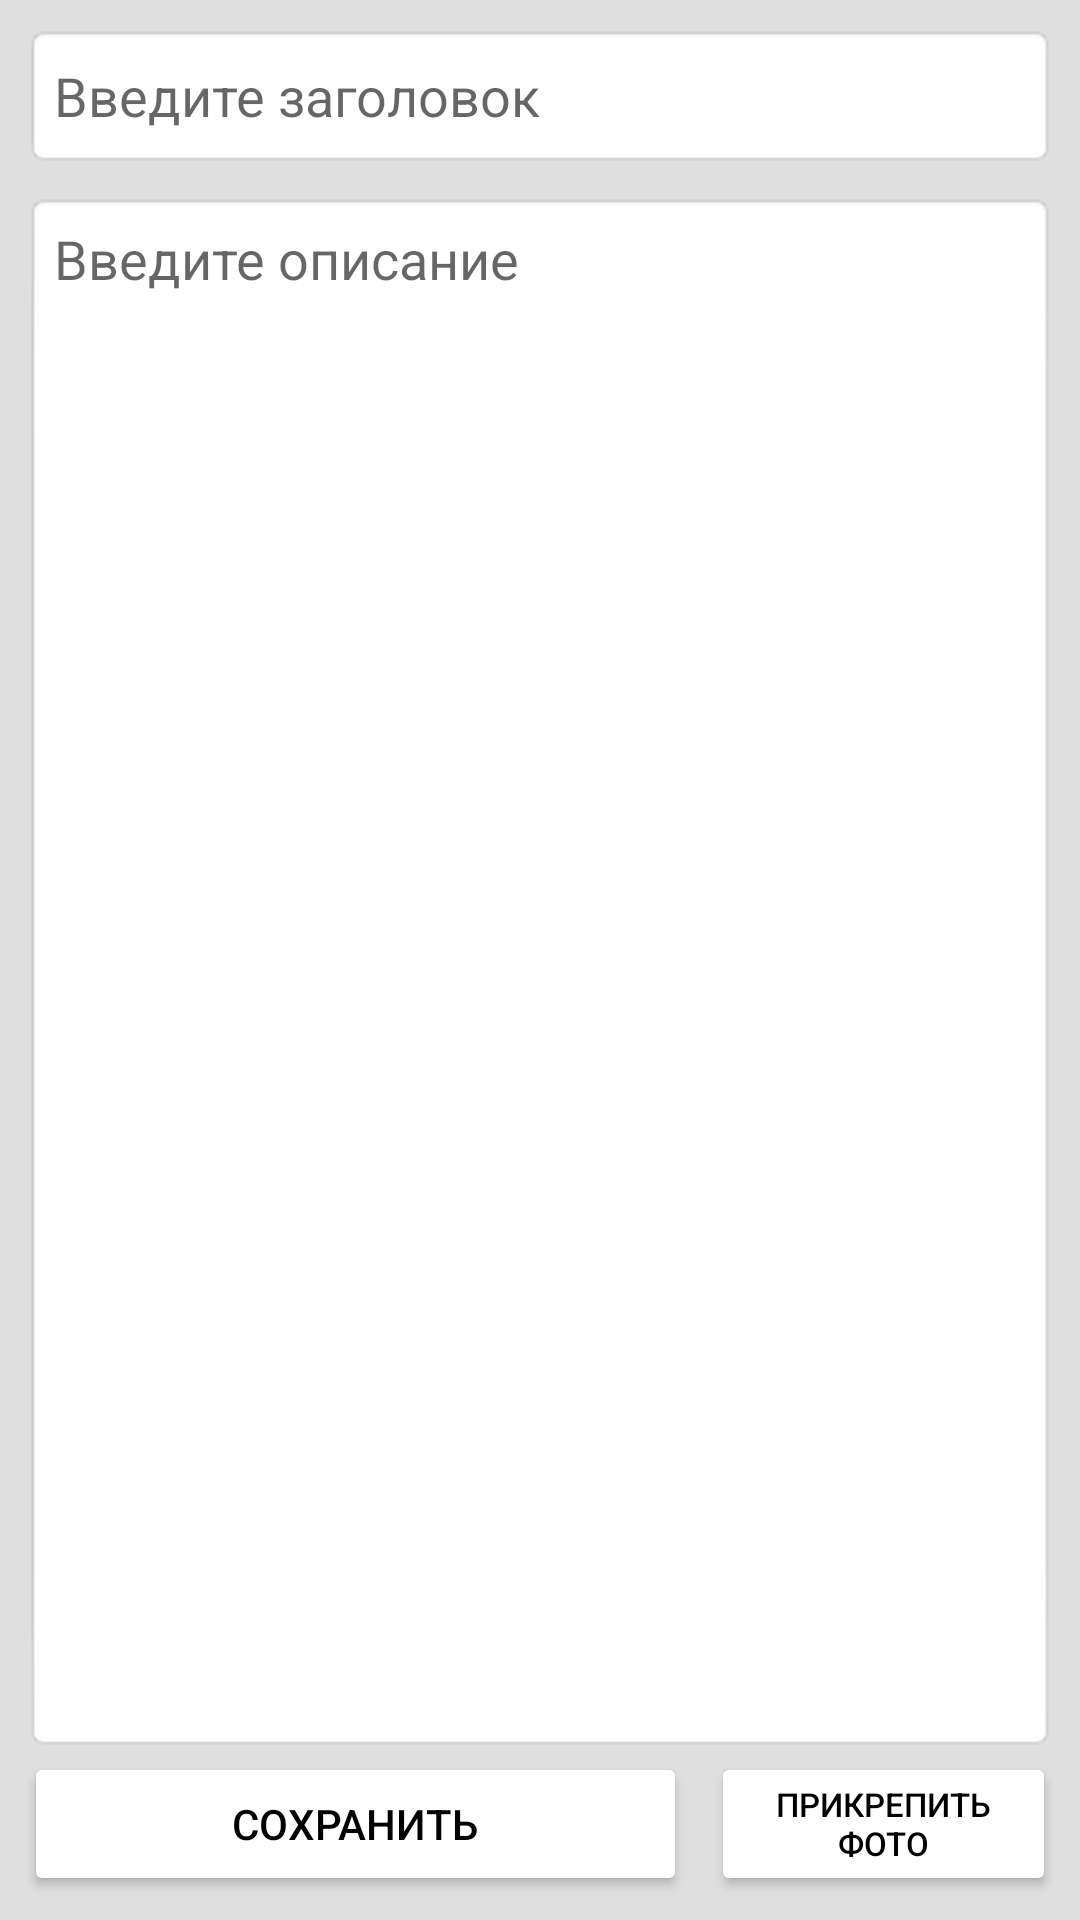

Reconstruct the res/layout file that produces this screen, plus the resources it refers to.
<!-- AndroidManifest.xml: application theme Theme.NotebookSQLite -->
<!-- res/layout/edit_activity.xml -->
<?xml version="1.0" encoding="utf-8"?>
<androidx.constraintlayout.widget.ConstraintLayout xmlns:android="http://schemas.android.com/apk/res/android"
    xmlns:app="http://schemas.android.com/apk/res-auto"
    xmlns:tools="http://schemas.android.com/tools"
    android:layout_width="match_parent"
    android:layout_height="match_parent"
    android:background="@color/gray_light_main"
    tools:context=".EditActivity">

    <androidx.constraintlayout.widget.Guideline
        android:id="@+id/guideline2"
        android:layout_width="wrap_content"
        android:layout_height="wrap_content"
        android:orientation="horizontal"
        app:layout_constraintGuide_percent="0.35" />

    <EditText
        android:id="@+id/edTitle"
        android:layout_width="0dp"
        android:layout_height="wrap_content"
        android:layout_marginStart="8dp"
        android:layout_marginTop="8dp"
        android:layout_marginEnd="8dp"
        android:autofillHints="no"
        android:background="@android:drawable/editbox_background"
        android:ems="10"
        android:hint="@string/ed_title_hint"
        android:inputType="textPersonName"
        android:minHeight="48dp"
        android:padding="10dp"
        app:layout_constraintEnd_toEndOf="parent"
        app:layout_constraintStart_toStartOf="parent"
        app:layout_constraintTop_toBottomOf="@+id/imageLayout" />

    <EditText
        android:id="@+id/edContent"
        android:layout_width="0dp"
        android:layout_height="0dp"
        android:layout_marginTop="8dp"
        android:autofillHints="no"
        android:background="@android:drawable/editbox_background"
        android:ems="10"
        android:gravity="top"
        android:hint="@string/ed_content_hint"
        android:inputType="textMultiLine|textPersonName"
        android:padding="10dp"
        app:layout_constraintBottom_toTopOf="@+id/btSave"
        app:layout_constraintEnd_toEndOf="@+id/edTitle"
        app:layout_constraintHorizontal_bias="0.0"
        app:layout_constraintStart_toStartOf="@+id/edTitle"
        app:layout_constraintTop_toBottomOf="@+id/edTitle" />

    <Button
        android:id="@+id/btSave"
        android:layout_width="0dp"
        android:layout_height="wrap_content"
        android:layout_marginBottom="8dp"
        android:backgroundTint="@color/white"
        android:text="@string/bt_save"
        android:textColor="@color/black"
        app:cornerRadius="10dp"
        app:layout_constraintBottom_toBottomOf="parent"
        app:layout_constraintEnd_toStartOf="@+id/bt_add_photo"
        app:layout_constraintStart_toStartOf="@+id/edContent" />

    <Button
        android:id="@+id/bt_add_photo"
        android:layout_width="115dp"
        android:layout_height="wrap_content"
        android:layout_marginStart="8dp"
        android:backgroundTint="@color/white"
        android:text="@string/bt_photo"
        android:textColor="@color/black"
        android:textSize="11sp"
        android:visibility="visible"
        app:cornerRadius="10dp"
        app:layout_constraintBottom_toBottomOf="@+id/btSave"
        app:layout_constraintEnd_toEndOf="@+id/edContent"
        app:layout_constraintStart_toEndOf="@+id/btSave"
        app:layout_constraintTop_toTopOf="@+id/btSave" />

    <androidx.constraintlayout.widget.ConstraintLayout
        android:id="@+id/imageLayout"
        android:layout_width="0dp"
        android:layout_height="0dp"
        android:layout_marginStart="8dp"
        android:layout_marginTop="8dp"
        android:layout_marginEnd="8dp"
        android:layout_marginBottom="8dp"
        android:background="@android:drawable/editbox_background"
        android:visibility="gone"
        app:layout_constraintBottom_toTopOf="@+id/guideline2"
        app:layout_constraintEnd_toEndOf="parent"
        app:layout_constraintStart_toStartOf="parent"
        app:layout_constraintTop_toTopOf="parent"
        app:layout_constraintVertical_bias="0.0"
        tools:visibility="visible">

        <ImageView
            android:id="@+id/imPhoto"
            android:layout_width="0dp"
            android:layout_height="0dp"
            android:layout_margin="10dp"
            android:contentDescription="@string/photo"
            android:scaleType="centerCrop"
            app:layout_constraintBottom_toBottomOf="parent"
            app:layout_constraintEnd_toEndOf="parent"
            app:layout_constraintStart_toStartOf="parent"
            app:layout_constraintTop_toTopOf="parent"
            tools:srcCompat="@tools:sample/avatars" />

        <ImageButton
            android:id="@+id/im_button_delete_image"
            android:layout_width="48dp"
            android:layout_height="wrap_content"
            android:layout_marginEnd="10dp"
            android:layout_marginBottom="8dp"
            android:background="@drawable/edit_bg_selector"
            android:contentDescription="@string/bt_delete"
            android:src="@drawable/ic_delete"
            app:layout_constraintBottom_toBottomOf="@+id/imPhoto"
            app:layout_constraintEnd_toEndOf="@+id/imPhoto"
            tools:ignore="TouchTargetSizeCheck" />

    </androidx.constraintlayout.widget.ConstraintLayout>

</androidx.constraintlayout.widget.ConstraintLayout>
<!-- resources referenced by this layout -->
<resources>
  <color name="black">#FF000000</color>
  <color name="gray_light_main">#DFDFDF</color>
  <color name="white">#FFFFFFFF</color>
  <!-- drawable edit_bg_selector (drawable) -->
  <?xml version="1.0" encoding="utf-8"?>
  <selector xmlns:android="http://schemas.android.com/apk/res/android">
      <item android:state_pressed="true" android:drawable="@drawable/edit_bg_click"/>
      <item android:drawable="@drawable/edit_bg"/>
  </selector>
  <string name="bt_delete">Удалить</string>
  <string name="bt_photo">Прикрепить фото</string>
  <string name="bt_save">Сохранить</string>
  <string name="ed_content_hint">Введите описание</string>
  <string name="ed_title_hint">Введите заголовок</string>
  <string name="photo">Фото</string>
  <style name="Theme.NotebookSQLite" parent="Theme.MaterialComponents.DayNight.DarkActionBar">
          
          <item name="colorPrimary">#000000</item>
          <item name="colorPrimaryVariant">@color/black_light_main</item>
          <item name="colorOnPrimary">@color/white</item>
          
          <item name="colorSecondary">@color/teal_200</item>
          <item name="colorSecondaryVariant">@color/teal_700</item>
          <item name="colorOnSecondary">@color/black</item>
          
          <item name="android:statusBarColor">?attr/colorPrimaryVariant</item>
          
  
          
  
          <item name="windowActionBar">false</item>
          <item name="windowNoTitle">true</item>
  
      </style>
  <!-- drawable edit_bg_click (drawable) -->
  <?xml version="1.0" encoding="utf-8"?>
  <shape xmlns:android="http://schemas.android.com/apk/res/android" android:shape="rectangle">
      <corners android:radius="5dp"/>
      <solid android:color="@color/gray_main"/>
      <stroke android:color="@color/black" android:width="1dp"/>
  
  </shape>
  <!-- drawable edit_bg (drawable) -->
  <?xml version="1.0" encoding="utf-8"?>
  <shape xmlns:android="http://schemas.android.com/apk/res/android" android:shape="rectangle">
      <corners android:radius="5dp"/>
      <solid android:color="@color/white"/>
      <stroke android:color="@color/black" android:width="1dp"/>
  
  </shape>
  <color name="black_light_main">#151515</color>
  <color name="teal_200">#FF03DAC5</color>
  <color name="teal_700">#FF018786</color>
  <color name="gray_main">#757575</color>
</resources>
